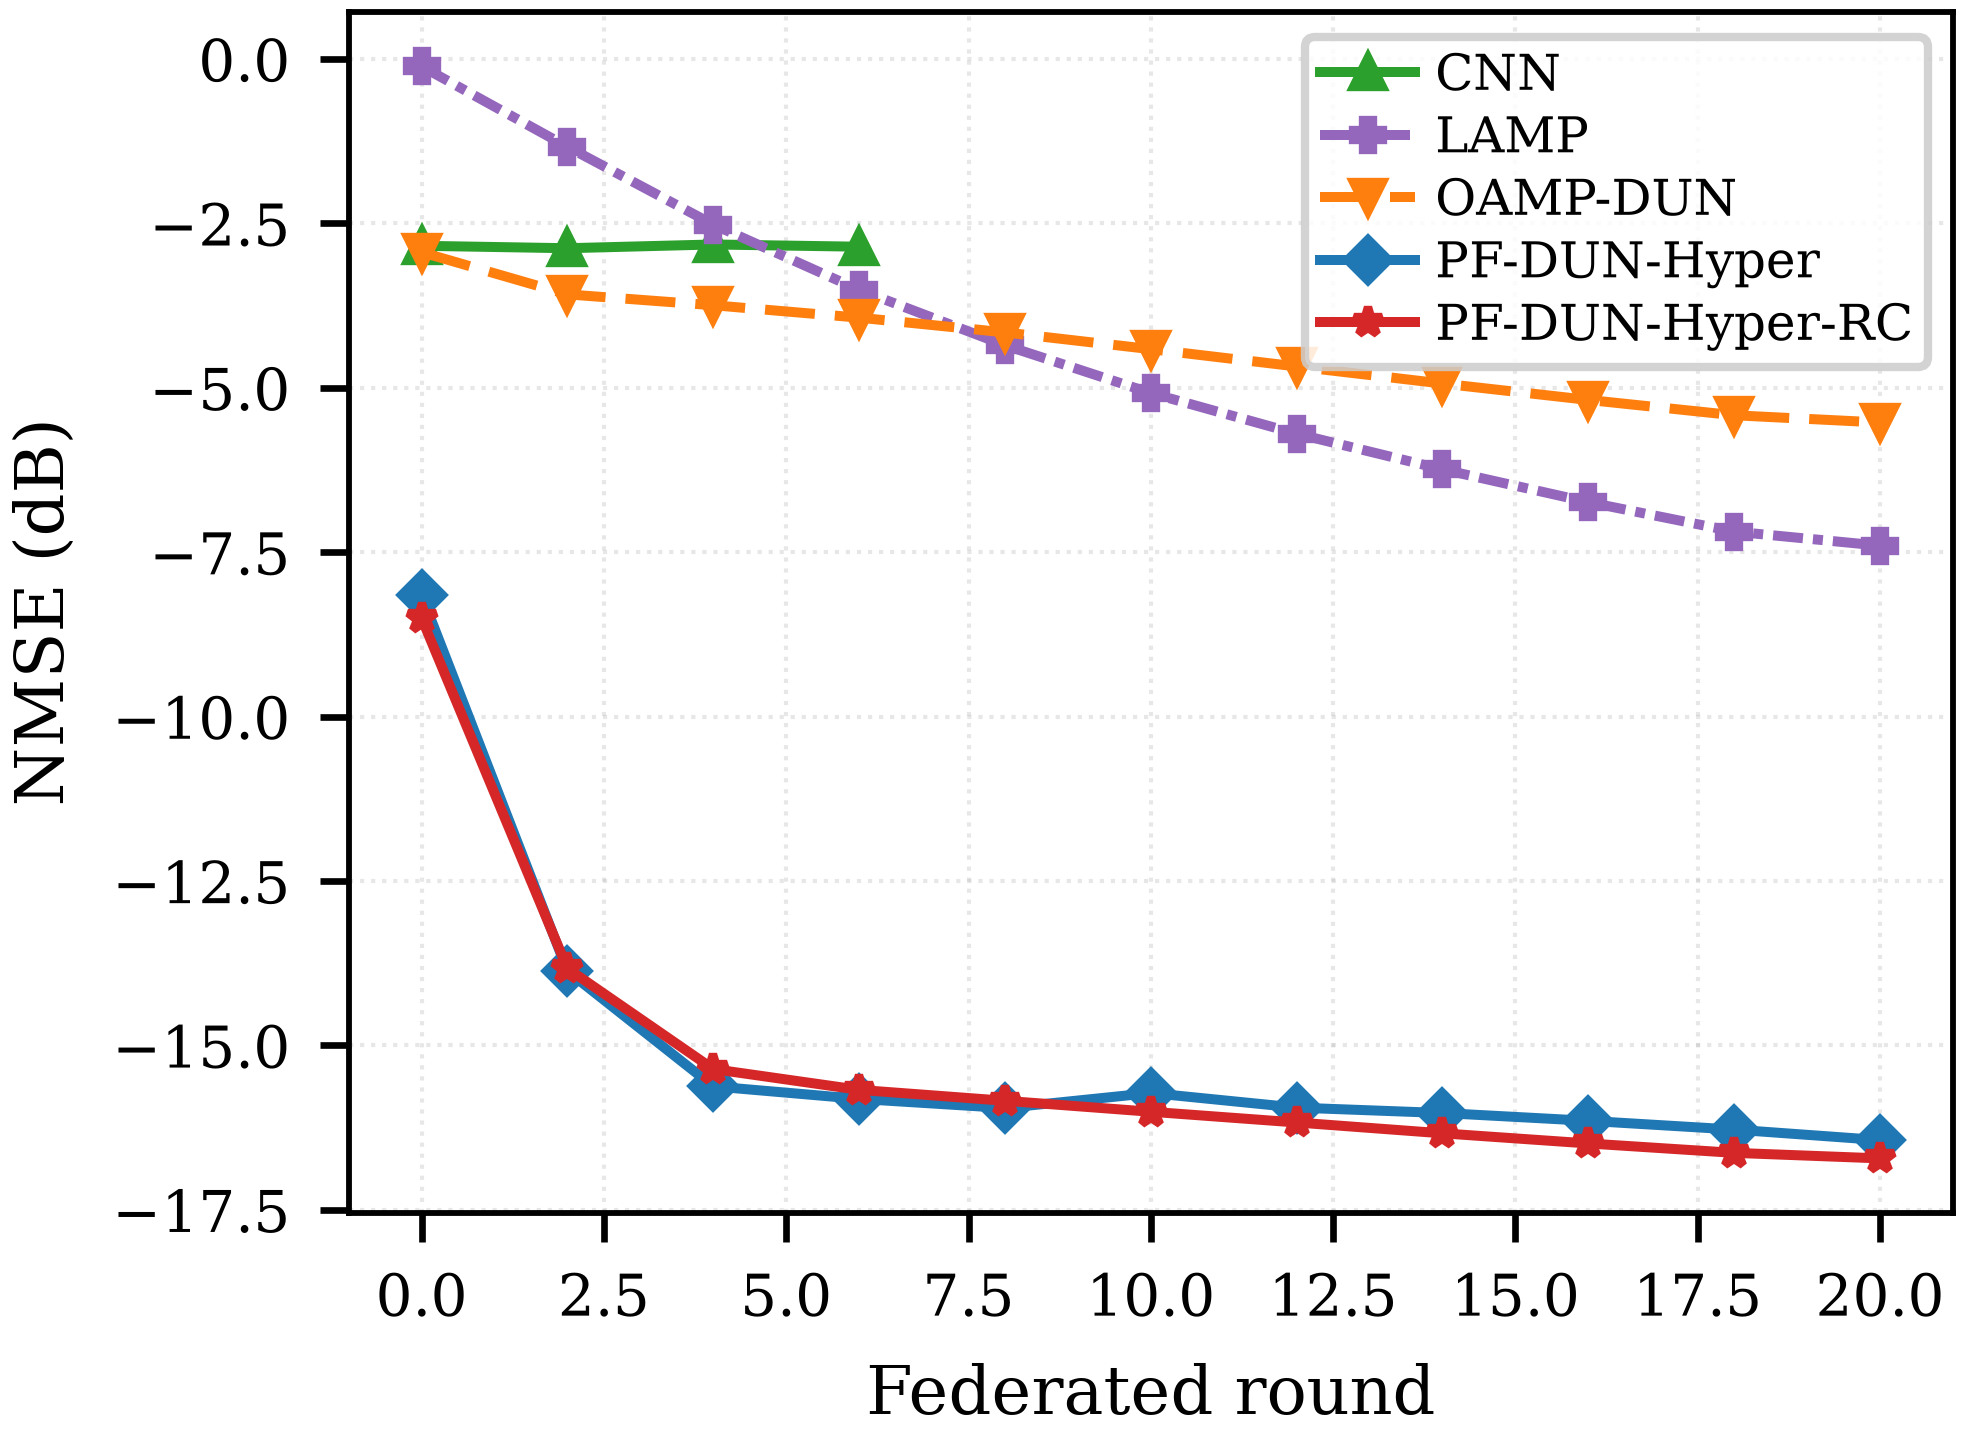

The table this chart was drawn from, first rows:
method, nmse_per_eval...
CNN, -2.841, -2.878, -2.821, -2.855
LAMP, -0.113, -1.336, -2.518, -3.511, -4.354, -5.080, -5.699, -6.241, -6.739, -7.187, -7.401
OAMP-DUN, -2.939, -3.580, -3.745, -3.934, -4.158, -4.413, -4.676, -4.936, -5.185, -5.418, -5.528
PF-DUN-Hyper, -8.153, -13.87, -15.62, -15.81, -15.95, -15.72, -15.95, -16.03, -16.15, -16.28, -16.44
PF-DUN-Hyper-RC, -8.504, -13.83, -15.36, -15.68, -15.84, -16.01, -16.17, -16.34, -16.49, -16.63, -16.72
